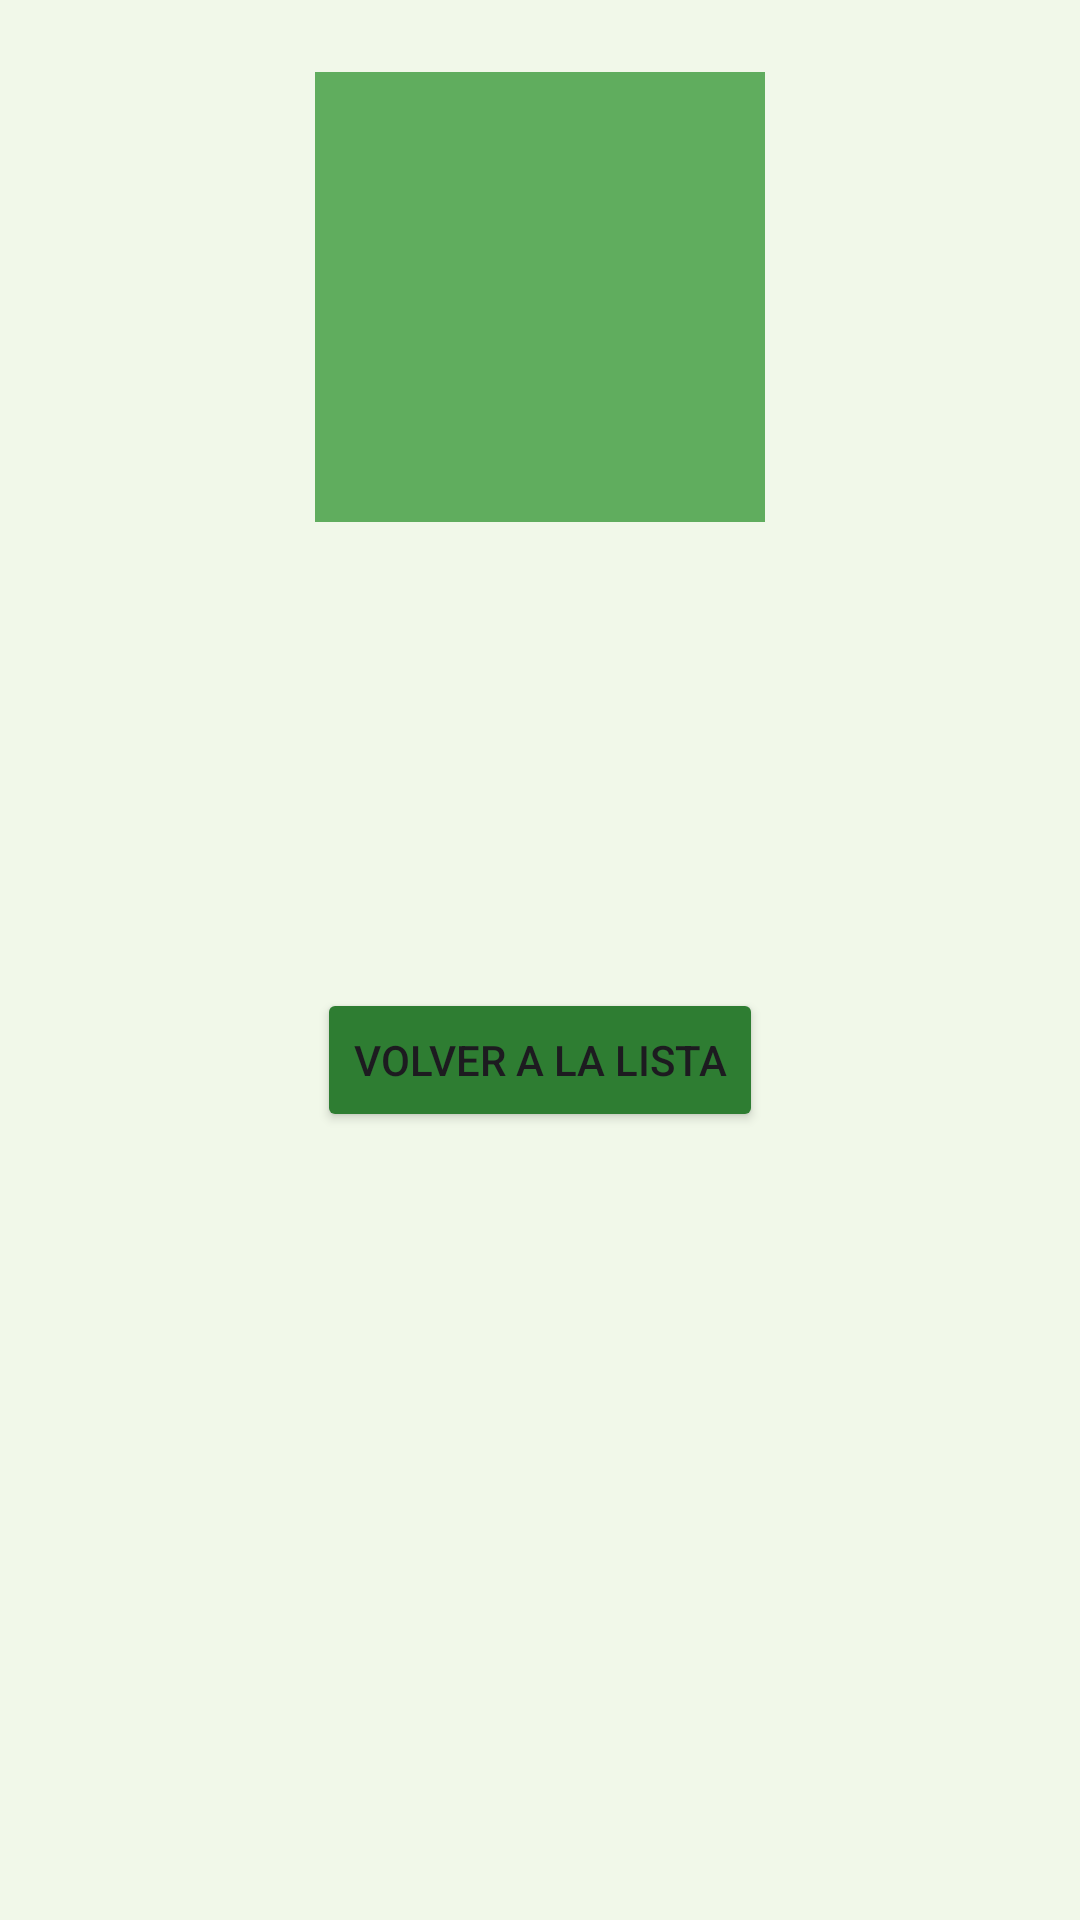

Here is an Android app screen rendered from its layout file. Give the layout XML and the strings, colors and styles it references.
<!-- AndroidManifest.xml: application theme Theme.NatureApp -->
<!-- res/layout/fragment_detail.xml -->
<?xml version="1.0" encoding="utf-8"?>
<ScrollView xmlns:android="http://schemas.android.com/apk/res/android"
    xmlns:app="http://schemas.android.com/apk/res-auto"
    xmlns:tools="http://schemas.android.com/tools"
    android:layout_width="match_parent"
    android:layout_height="match_parent"
    android:background="@color/background_color"
    tools:context=".ui.DetailFragment">

    <androidx.constraintlayout.widget.ConstraintLayout
        android:layout_width="match_parent"
        android:layout_height="wrap_content"
        android:padding="24dp">

        <ImageView
            android:id="@+id/ivDetailImage"
            android:layout_width="150dp"
            android:layout_height="150dp"
            android:background="@color/green_light"
            android:padding="16dp"
            app:layout_constraintEnd_toEndOf="parent"
            app:layout_constraintStart_toStartOf="parent"
            app:layout_constraintTop_toTopOf="parent"
            tools:src="@drawable/ic_launcher_foreground" />

        <TextView
            android:id="@+id/tvDetailName"
            android:layout_width="wrap_content"
            android:layout_height="wrap_content"
            android:layout_marginTop="24dp"
            android:textColor="@color/green_dark"
            android:textSize="32sp"
            android:textStyle="bold"
            app:layout_constraintEnd_toEndOf="parent"
            app:layout_constraintStart_toStartOf="parent"
            app:layout_constraintTop_toBottomOf="@+id/ivDetailImage"
            tools:text="Nombre de la Planta" />

        <TextView
            android:id="@+id/tvDetailDescription"
            android:layout_width="0dp"
            android:layout_height="wrap_content"
            android:layout_marginTop="16dp"
            android:textColor="@color/text_primary"
            android:textSize="18sp"
            app:layout_constraintEnd_toEndOf="parent"
            app:layout_constraintStart_toStartOf="parent"
            app:layout_constraintTop_toBottomOf="@+id/tvDetailName"
            tools:text="Descripción detallada de los cuidados de la planta..." />

        <Button
            android:id="@+id/btnBack"
            android:layout_width="wrap_content"
            android:layout_height="wrap_content"
            android:layout_marginTop="48dp"
            android:backgroundTint="@color/green_primary"
            android:text="Volver a la lista"
            app:layout_constraintEnd_toEndOf="parent"
            app:layout_constraintStart_toStartOf="parent"
            app:layout_constraintTop_toBottomOf="@+id/tvDetailDescription" />

    </androidx.constraintlayout.widget.ConstraintLayout>
</ScrollView>
<!-- resources referenced by this layout -->
<resources>
  <color name="background_color">#F1F8E9</color>
  <color name="green_dark">#005005</color>
  <color name="green_light">#60AD5E</color>
  <color name="green_primary">#2E7D32</color>
  <color name="text_primary">#212121</color>
  <style name="Theme.NatureApp" parent="Base.Theme.NatureApp" />
  <style name="Base.Theme.NatureApp" parent="Theme.Material3.DayNight.NoActionBar">
          
          
      </style>
</resources>
